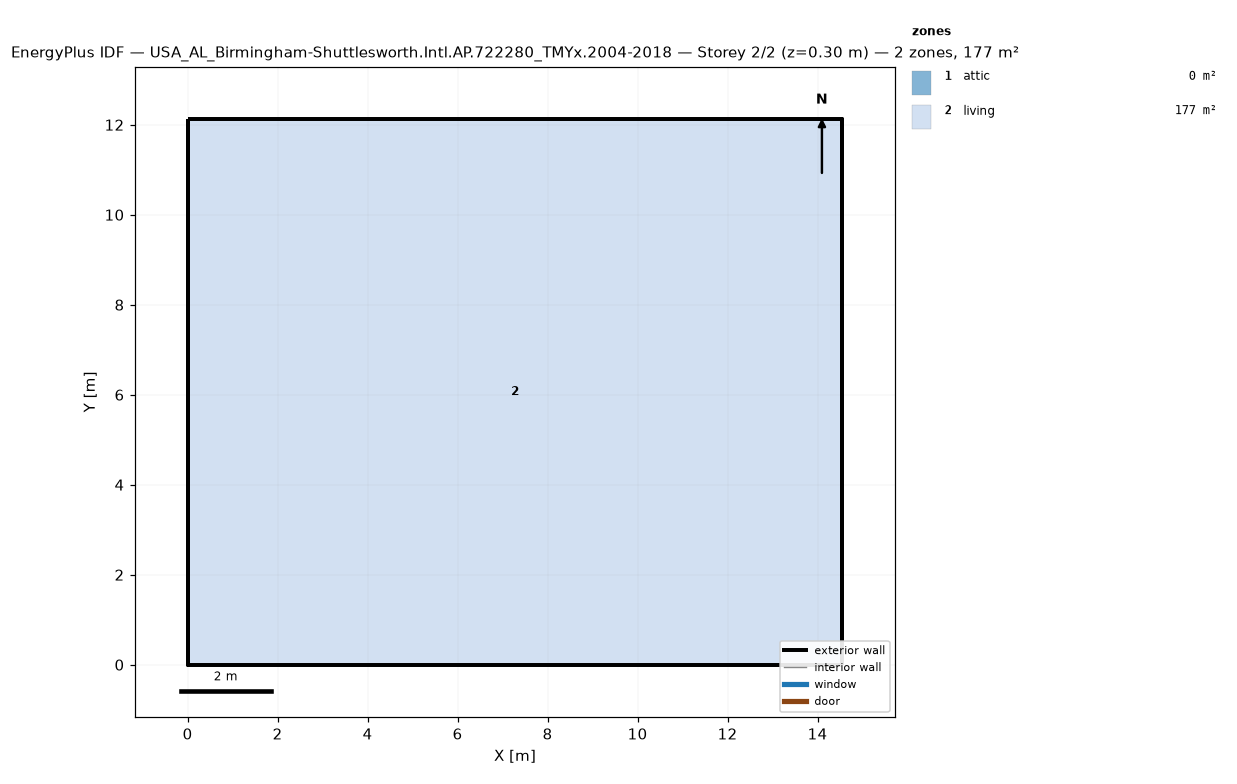
=== STOREY PLAN SPEC (per zone: floor XY polygon, exterior-wall plan segments, windows/doors) ===
zone 1: attic  (0.0 m²)
  exterior wall: (14.55, 0.00) – (14.55, 12.13) – (14.55, 6.06)  [18.2 m]
  exterior wall: (0.00, 12.13) – (0.00, 0.00) – (0.00, 6.06)  [18.2 m]
zone 2: living  (176.5 m²)
  floor: (0.00, 0.00) (0.00, 12.13) (14.55, 12.13) (14.55, 0.00)
  exterior wall: (0.00, 0.00) – (14.55, 0.00)  [14.6 m]
  exterior wall: (14.55, 0.00) – (14.55, 12.13)  [12.1 m]
  exterior wall: (14.55, 12.13) – (0.00, 12.13)  [14.6 m]
  exterior wall: (0.00, 12.13) – (0.00, 0.00)  [12.1 m]

=== DERIVED (storey summary) ===
Building: USA_AL_Birmingham-Shuttlesworth.Intl.AP.722280_TMYx.2004-2018
Storey: 2 of 2  (floor level z = 0.30 m)
Storey gross floor area: 176.5 m²
Zones on this storey: 2
  - attic: floor 0.0 m²; exterior wall 36.4 m (24.5 m²); WWR 0.0%
  - living: floor 176.5 m²; exterior wall 53.4 m (146.4 m²); WWR 0.0%
Zone adjacency: (none detected)